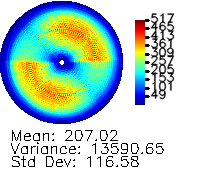

The file beside this chart, header and first rows:
0, 0, 0, 0, 0, 0, 0, 0, 0, 0, 0, 0, 0, 0, 0, 0, 0, 0, 0, 0, 0, 0, 0, 0
0, 0, 0, 0, 0, 0, 0, 0, 0, 0, 0, 0, 0, 0, 0, 0, 0, 0, 0, 0, 0, 0, 0, 0
0, 0, 0, 0, 0, 0, 0, 0, 0, 0, 0, 0, 0, 0, 0, 0, 0, 0, 0, 0, 0, 0, 0, 0
0, 0, 0, 0, 0, 0, 0, 0, 0, 0, 0, 0, 0, 0, 0, 0, 0, 0, 0, 0, 0, 0, 0, 0
0, 0, 0, 0, 0, 0, 0, 0, 0, 0, 0, 0, 0, 0, 0, 0, 0, 0, 0, 0, 0, 0, 0, 0
0, 0, 0, 0, 0, 0, 0, 0, 0, 0, 0, 0, 0, 0, 0, 0, 0, 0, 0, 0, 0, 0, 0, 0
0, 0, 0, 0, 0, 0, 0, 0, 0, 0, 0, 0, 0, 0, 0, 0, 0, 0, 0, 0, 0, 0, 0, 0
0, 0, 0, 0, 0, 0, 0, 0, 0, 0, 0, 0, 0, 0, 0, 0, 0, 0, 0, 0, 0, 0, 0, 0
0, 0, 0, 0, 0, 0, 0, 0, 0, 0, 0, 0, 0, 0, 0, 0, 0, 0, 0, 0, 0, 0, 0, 0
0, 0, 0, 0, 0, 0, 0, 0, 0, 0, 0, 0, 0, 0, 0, 0, 0, 0, 0, 0, 0, 0, 0, 0
0, 0, 0, 0, 0, 0, 0, 0, 0, 0, 0, 0, 0, 0, 0, 0, 0, 0, 0, 0, 0, 0, 0, 0
0, 0, 0, 0, 0, 0, 0, 0, 0, 0, 0, 0, 0, 0, 0, 0, 0, 0, 0, 0, 0, 0, 0, 0
0, 0, 0, 0, 0, 0, 0, 0, 0, 0, 0, 0, 0, 0, 0, 0, 0, 0, 0, 0, 0, 0, 0, 0
0, 0, 0, 0, 0, 0, 0, 0, 0, 0, 0, 0, 0, 0, 0, 0, 0, 0, 0, 0, 0, 0, 0, 0
0, 0, 0, 0, 0, 0, 0, 0, 0, 0, 0, 0, 0, 0, 0, 0, 0, 0, 0, 0, 0, 0, 0, 11.61
0, 0, 0, 0, 0, 0, 0, 0, 0, 0, 0, 0, 0, 0, 0, 0, 0, 0, 0, 0, 0, 0, 13.53, 11.27
0, 0, 0, 0, 0, 0, 0, 0, 0, 0, 0, 0, 0, 0, 0, 0, 0, 0, 0, 0, 0, 19.09, 4.104, 12.86
0, 0, 0, 0, 0, 0, 0, 0, 0, 0, 0, 0, 0, 0, 0, 0, 0, 0, 0, 2.293, 17.58, 1.902, 15.44, 27.59
0, 0, 0, 0, 0, 0, 0, 0, 0, 0, 0, 0, 0, 0, 0, 0, 0, 0, 2.076, 21.81, 3.351, 11.95, 30.22, 10.31
0, 0, 0, 0, 0, 0, 0, 0, 0, 0, 0, 0, 0, 0, 0, 0, 0, 1.013, 21.17, 5.667, 13.85, 19.77, 19.14, 37
0, 0, 0, 0, 0, 0, 0, 0, 0, 0, 0, 0, 0, 0, 0, 0, 1.731, 22.31, 7.473, 16.07, 14.3, 15.05, 39.1, 26.83
0, 0, 0, 0, 0, 0, 0, 0, 0, 0, 0, 0, 0, 0, 0, 1.881, 16.85, 1.302, 13.76, 15.67, 10.85, 35.23, 30.22, 37.48
0, 0, 0, 0, 0, 0, 0, 0, 0, 0, 0, 0, 0, 0, 0, 15.03, 1.054, 11.69, 20.3, 11.8, 32.42, 33.86, 44.34, 67.97
0, 0, 0, 0, 0, 0, 0, 0, 0, 0, 0, 0, 0, 0, 14.04, 4.98, 13.29, 27.82, 17.21, 34.59, 40.31, 47.76, 69.96, 47.28
0, 0, 0, 0, 0, 0, 0, 0, 0, 0, 0, 0, 0, 12.98, 8.357, 12.67, 27.75, 12.2, 34.86, 29.84, 41.47, 63, 50.17, 64.65
0, 0, 0, 0, 0, 0, 0, 0, 0, 0, 0, 0, 3.379, 11.29, 6.82, 22.05, 5.616, 19.43, 33.48, 38, 60.85, 55.67, 71.08, 76.71
0, 0, 0, 0, 0, 0, 0, 0, 0, 0, 0, 0.9929, 19.74, 9.264, 23.68, 15.26, 17.76, 59.7, 35.27, 54.73, 63.18, 60.79, 74.19, 74.35
0, 0, 0, 0, 0, 0, 0, 0, 0, 0, 0.477, 13.49, 2.819, 21.19, 16.85, 13.61, 48.84, 31.65, 57.4, 66.3, 60.95, 78.22, 70.64, 96.48
0, 0, 0, 0, 0, 0, 0, 0, 0, 0, 11.21, 13.32, 13.28, 24.69, 11.25, 36.63, 25.96, 45.87, 76.7, 52.49, 76.97, 70.13, 92.47, 131.9
0, 0, 0, 0, 0, 0, 0, 0, 0, 4.39, 15.29, 7.346, 24.51, 10.42, 23.02, 42.79, 52.72, 67.14, 62.19, 68.31, 72.91, 108.1, 110.6, 110.6
0, 0, 0, 0, 0, 0, 0, 0, 0, 17.06, 3.313, 23.64, 18.77, 15.65, 54.83, 37.12, 67.21, 61.04, 71.99, 92.47, 89.59, 140, 121.6, 117.4
0, 0, 0, 0, 0, 0, 0, 0, 10.21, 11.6, 12.67, 25.7, 9.401, 38.44, 31.95, 56.24, 66.9, 70.06, 78.46, 81.01, 101.9, 115.4, 161.2, 147.4
0, 0, 0, 0, 0, 0, 0, 0, 17.24, 6.565, 29.56, 11.69, 22.43, 46.34, 50.97, 78.98, 60.01, 73.68, 78.84, 99.62, 135, 125.1, 178.7, 136.6
0, 0, 0, 0, 0, 0, 0, 14.47, 8.62, 17, 22.42, 15.91, 50, 38.88, 63.23, 69.91, 71.41, 89.16, 99.93, 137.9, 133, 144.6, 140.3, 159.2
0, 0, 0, 0, 0, 0, 1.694, 15.52, 9.147, 25.9, 11.61, 32.38, 36.06, 48.07, 75.91, 64.1, 90.52, 91.05, 117.1, 135.3, 140, 177.3, 139.6, 181.5
0, 0, 0, 0, 0, 0, 14, 5.81, 21.1, 20.69, 16.62, 53.35, 43.77, 72.14, 64.37, 70.99, 82.13, 105.2, 133.8, 146.6, 161.6, 132.8, 176.6, 164
0, 0, 0, 0, 0, 0, 17.93, 11.5, 25.56, 12.78, 38.38, 45.62, 55.94, 78.1, 70.16, 90.77, 96.19, 134.6, 122.7, 155.3, 148.6, 155.8, 193.5, 169.3
0, 0, 0, 0, 0, 13, 5.429, 20.37, 22.96, 21.36, 46.74, 45.01, 81.45, 67.64, 83.43, 88.07, 106.5, 132.8, 141.8, 175.4, 159, 185.3, 158.4, 181.7
0, 0, 0, 0, 0, 17.65, 8.018, 25.02, 14.19, 37.01, 46.97, 57.79, 75.84, 73.68, 93.33, 94.8, 132.1, 135, 160.3, 152, 172.1, 198.5, 164.7, 212.8
0, 0, 0, 0, 8.584, 9.119, 17.05, 21.9, 15.03, 50.66, 46.04, 73.78, 73.34, 74.71, 90.56, 112.7, 135.7, 149.7, 170.3, 155.1, 193.3, 166.9, 199.3, 183.7
0, 0, 0, 0, 19.56, 7.993, 31.38, 12.3, 30.8, 51.3, 55.57, 76.73, 76.54, 97.04, 93.58, 137.3, 149.1, 184.7, 139.3, 186.2, 177.2, 179.1, 222, 188.9
0, 0, 0, 1.725, 16.99, 13.43, 25.85, 15.91, 42.36, 47.4, 64.19, 86.19, 76.25, 86.45, 108.8, 133.8, 153.8, 170.9, 154.9, 191.1, 178.4, 207.6, 200.8, 196.4
0, 0, 0, 16.88, 5.052, 25.78, 16.7, 21.09, 46.43, 52.91, 88.69, 62.65, 91.12, 94.57, 142.4, 140, 185.8, 147.8, 176.3, 190, 193.8, 220.9, 209.3, 217.1
0, 0, 0, 16.92, 10.95, 27.01, 13.17, 37.13, 54.66, 56.62, 81.68, 77.11, 93.93, 116.8, 145.5, 152.9, 176.4, 180.8, 182.3, 166.2, 221, 215.9, 226.7, 201.7
0, 0, 1.685, 16.62, 15.32, 28.1, 15.58, 42.37, 47.1, 78.27, 76.75, 80.01, 95.36, 144.9, 137.5, 165.4, 157.9, 192.6, 195.9, 191.2, 214.8, 193, 219.6, 215
0, 0, 17.13, 4.406, 28.44, 16.18, 28.21, 45.88, 54.87, 82.31, 73.91, 92.38, 101.4, 141.8, 141.8, 171.9, 160.9, 193.4, 186.2, 222.9, 199.8, 217.9, 215.9, 203.6
0, 0, 17.23, 8.443, 27.73, 13.84, 37.49, 55.44, 57.37, 80.95, 72.84, 98.4, 115.1, 142.2, 164.7, 183.9, 182.9, 206.4, 187, 222, 185.6, 226.3, 209.3, 224.3
0, 0, 19.41, 13.24, 27.26, 15.72, 38.53, 57.27, 71.15, 91.49, 84.9, 105.8, 155.5, 149.7, 181, 154, 200, 191, 196.7, 197.4, 210.4, 225.6, 219.2, 228.1
0, 6.59, 11.81, 20.33, 21.75, 20.25, 49.1, 51.31, 85.82, 72.6, 91.23, 95.75, 147.1, 142.8, 170.9, 158.5, 192.7, 197.1, 221.7, 209.2, 234.1, 216.9, 229.4, 219.4
0, 21.21, 4.081, 32.68, 15.24, 37.51, 52.36, 56.82, 89.69, 80.99, 101.7, 128.5, 147.8, 165.9, 186, 182.2, 216.4, 207.7, 222.2, 208.3, 228.8, 217.7, 246.1, 211
0, 17.6, 9.383, 27.97, 17.24, 36.26, 58.29, 59.94, 92.37, 76.43, 104.3, 137.2, 147.1, 174.3, 170.7, 196.8, 204.8, 206.5, 213.5, 223.1, 218.8, 221.9, 233.9, 246.9
0, 19.35, 15.17, 26.29, 17.49, 33.4, 61.19, 69.48, 90.45, 84.2, 107.2, 146.7, 164.3, 182.2, 164.9, 214.3, 189.9, 234.5, 208, 251.9, 231.8, 248.3, 234.9, 249.8
2.446, 16.8, 18, 25.85, 20.07, 39.55, 61.95, 79.69, 79.89, 91.82, 97.66, 149.7, 150.3, 191, 182.2, 205.2, 203.9, 222.5, 233.9, 231.9, 222.2, 236.9, 221.7, 248.8
8.098, 10.35, 25.49, 20.5, 26.36, 48.52, 56.36, 90.83, 79.27, 99.99, 115.5, 151.6, 174.6, 185.4, 192.9, 216.4, 218, 233.6, 230.8, 242.3, 219.5, 247.7, 239.5, 249.4
18.59, 3.499, 32.23, 12.42, 39.22, 54.55, 59.01, 94.38, 83.11, 108.2, 137.9, 139.6, 176.1, 179.1, 205.4, 204, 212.8, 231.1, 223.5, 232.2, 222.7, 237.4, 237.9, 269.4
19.24, 4.016, 34, 13.69, 39.88, 59.57, 62.92, 91.21, 81.78, 104, 151.3, 147, 194.1, 176.4, 217.8, 197.6, 240.2, 209.5, 250.3, 234.3, 268.7, 242.2, 274.4, 251.5
19.46, 7.732, 30.11, 17.01, 36.69, 59.73, 66.99, 97.71, 84.97, 112.2, 143.6, 167.4, 186.7, 181.1, 223.1, 200, 245.6, 214.7, 262.9, 239.4, 258.1, 232.9, 270.8, 236.2
18.71, 9.638, 32.38, 16.63, 37.81, 58.82, 67.76, 95.97, 81.16, 114.5, 149.8, 156.6, 194.6, 180.9, 226.2, 200, 238.2, 219.4, 249.7, 228.7, 275.6, 236.7, 267.5, 236.6
17.83, 10.42, 28.91, 17.65, 35.8, 62.63, 72.86, 91.51, 88.34, 113, 154.3, 159.5, 197, 188.2, 221.4, 205.6, 237.4, 223.1, 239.8, 226.5, 250.7, 243.5, 268.5, 237
20.83, 13.02, 30.45, 18.69, 37.41, 70, 75.58, 95.48, 92.55, 110.1, 166.3, 157.5, 199.5, 183.7, 229.2, 207.9, 236.8, 234.8, 249.8, 244.2, 269.8, 234.6, 270.3, 249.1
20.21, 14.81, 32.42, 23.32, 41.63, 69.53, 86.11, 102, 103.8, 127, 185, 190.3, 228.4, 215.2, 259.3, 248.6, 261.4, 265.1, 279.6, 265.1, 304.5, 276.8, 286.9, 272.2
... 64 more rows
